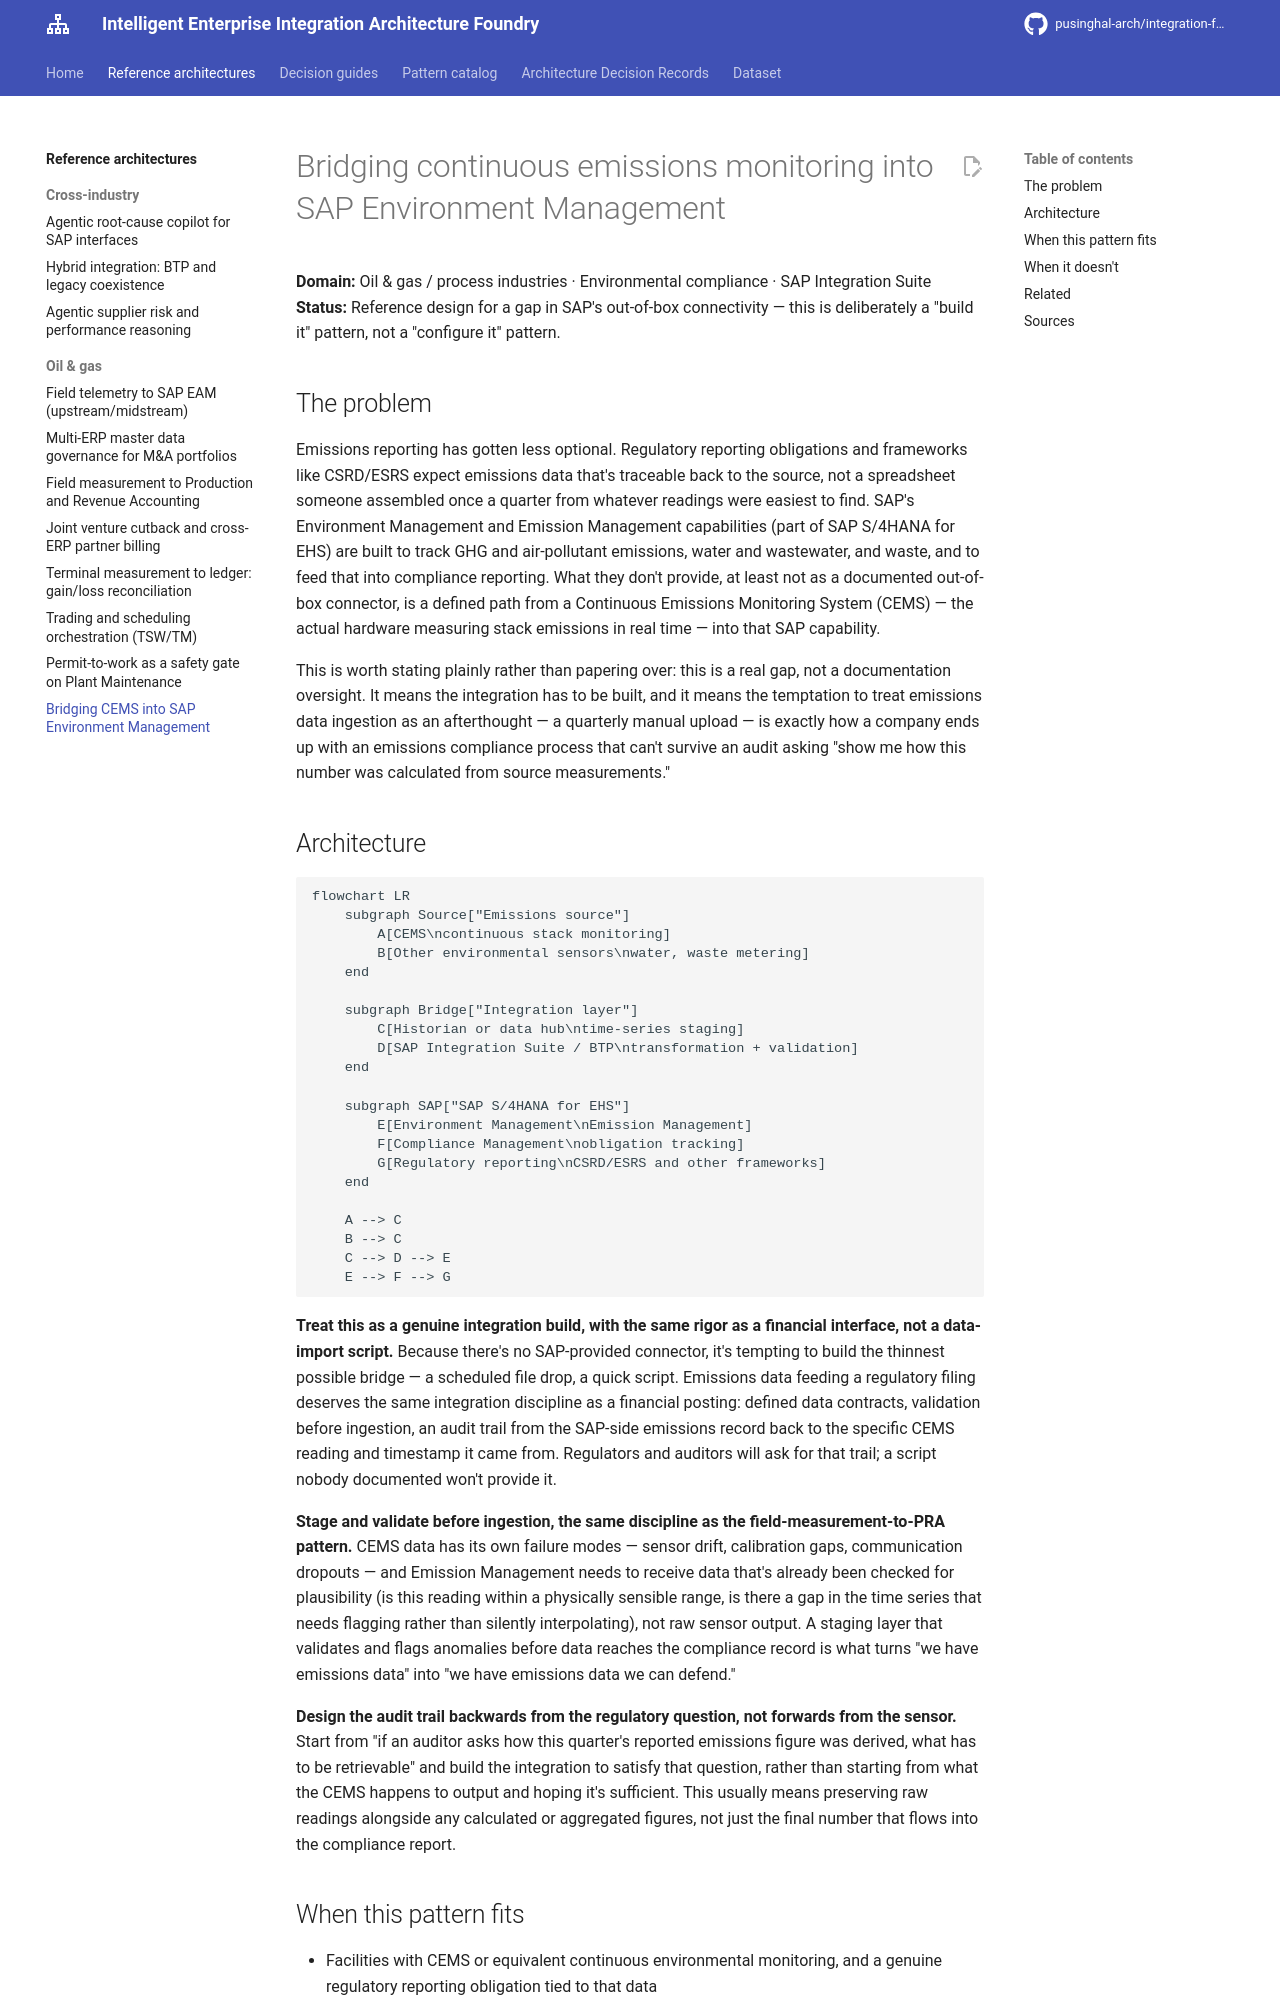

repository: pusinghal-arch/integration-foundry · page: architectures/11-cems-emissions-to-sap-ehs-environment-management/index.html · generator: mkdocs

# Bridging continuous emissions monitoring into SAP Environment Management

**Domain:** Oil & gas / process industries · Environmental compliance · SAP Integration Suite
**Status:** Reference design for a gap in SAP's out-of-box connectivity — this is deliberately a "build it" pattern, not a "configure it" pattern.

## The problem

Emissions reporting has gotten less optional. Regulatory reporting obligations and frameworks like CSRD/ESRS expect emissions data that's traceable back to the source, not a spreadsheet someone assembled once a quarter from whatever readings were easiest to find. SAP's Environment Management and Emission Management capabilities (part of SAP S/4HANA for EHS) are built to track GHG and air-pollutant emissions, water and wastewater, and waste, and to feed that into compliance reporting. What they don't provide, at least not as a documented out-of-box connector, is a defined path from a Continuous Emissions Monitoring System (CEMS) — the actual hardware measuring stack emissions in real time — into that SAP capability.

This is worth stating plainly rather than papering over: this is a real gap, not a documentation oversight. It means the integration has to be built, and it means the temptation to treat emissions data ingestion as an afterthought — a quarterly manual upload — is exactly how a company ends up with an emissions compliance process that can't survive an audit asking "show me how this number was calculated from source measurements."

## Architecture

```mermaid
flowchart LR
    subgraph Source["Emissions source"]
        A[CEMS\ncontinuous stack monitoring]
        B[Other environmental sensors\nwater, waste metering]
    end

    subgraph Bridge["Integration layer"]
        C[Historian or data hub\ntime-series staging]
        D[SAP Integration Suite / BTP\ntransformation + validation]
    end

    subgraph SAP["SAP S/4HANA for EHS"]
        E[Environment Management\nEmission Management]
        F[Compliance Management\nobligation tracking]
        G[Regulatory reporting\nCSRD/ESRS and other frameworks]
    end

    A --> C
    B --> C
    C --> D --> E
    E --> F --> G
```

**Treat this as a genuine integration build, with the same rigor as a financial interface, not a data-import script.** Because there's no SAP-provided connector, it's tempting to build the thinnest possible bridge — a scheduled file drop, a quick script. Emissions data feeding a regulatory filing deserves the same integration discipline as a financial posting: defined data contracts, validation before ingestion, an audit trail from the SAP-side emissions record back to the specific CEMS reading and timestamp it came from. Regulators and auditors will ask for that trail; a script nobody documented won't provide it.

**Stage and validate before ingestion, the same discipline as the field-measurement-to-PRA pattern.** CEMS data has its own failure modes — sensor drift, calibration gaps, communication dropouts — and Emission Management needs to receive data that's already been checked for plausibility (is this reading within a physically sensible range, is there a gap in the time series that needs flagging rather than silently interpolating), not raw sensor output. A staging layer that validates and flags anomalies before data reaches the compliance record is what turns "we have emissions data" into "we have emissions data we can defend."

**Design the audit trail backwards from the regulatory question, not forwards from the sensor.** Start from "if an auditor asks how this quarter's reported emissions figure was derived, what has to be retrievable" and build the integration to satisfy that question, rather than starting from what the CEMS happens to output and hoping it's sufficient. This usually means preserving raw readings alongside any calculated or aggregated figures, not just the final number that flows into the compliance report.
